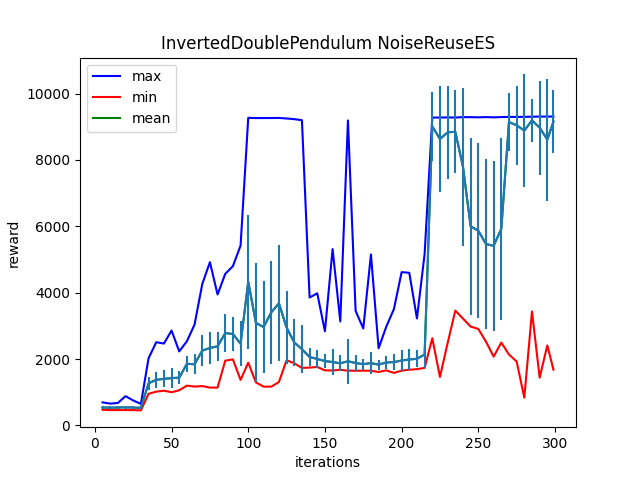

Source data for this figure (header and first rows):
Iter:5, max:696.7094116210938, mean:543.11376953125, min:473.4574279785156, std:43.86100769042969
Iter:10, max:659.729248046875, mean:535.8833618164062, min:463.8797302246094, std:42.19383239746094
Iter:15, max:678.7247314453125, mean:543.1012573242188, min:464.0887756347656, std:47.43308639526367
Iter:20, max:884.0281372070312, mean:546.3875732421875, min:464.07635498046875, std:55.78477096557617
Iter:25, max:753.9863891601562, mean:540.0968017578125, min:463.9591064453125, std:53.8349723815918
Iter:30, max:650.85595703125, mean:530.8016357421875, min:454.6772766113281, std:42.92112350463867
Iter:35, max:2025.1497802734375, mean:1270.6448974609375, min:954.9514770507812, std:204.2156982421875
Iter:40, max:2509.167236328125, mean:1375.7266845703125, min:1019.7033081054688, std:243.80039978027344
Iter:45, max:2468.50439453125, mean:1405.034423828125, min:1048.47216796875, std:253.50396728515625
Iter:50, max:2860.691162109375, mean:1427.19873046875, min:1002.2161865234375, std:306.5991516113281
Iter:55, max:2232.465576171875, mean:1441.10888671875, min:1061.591796875, std:196.21139526367188
Iter:60, max:2537.6279296875, mean:1859.2864990234375, min:1201.1005859375, std:248.5882568359375
Iter:65, max:3042.74560546875, mean:1845.021240234375, min:1172.7752685546875, std:304.7881164550781
Iter:70, max:4257.97998046875, mean:2256.04833984375, min:1188.1319580078125, std:467.53485107421875
Iter:75, max:4920.89208984375, mean:2335.26708984375, min:1141.62841796875, std:484.4029846191406
Iter:80, max:3947.119873046875, mean:2386.15966796875, min:1141.9287109375, std:442.1039123535156
Iter:85, max:4568.818359375, mean:2784.47119140625, min:1953.055419921875, std:562.482177734375
Iter:90, max:4800.5791015625, mean:2756.997802734375, min:1991.1328125, std:517.5173950195312
Iter:95, max:5420.927734375, mean:2464.4541015625, min:1374.484375, std:683.6361083984375
Iter:100, max:9270.62109375, mean:4333.35595703125, min:1892.4471435546875, std:2023.2655029296875
Iter:105, max:9262.7998046875, mean:3090.179443359375, min:1297.3751220703125, std:1793.1822509765625
Iter:110, max:9263.90234375, mean:2966.21728515625, min:1170.5335693359375, std:1390.8447265625
Iter:115, max:9263.673828125, mean:3408.7705078125, min:1170.0999755859375, std:1556.2618408203125
Iter:120, max:9266.81640625, mean:3681.35693359375, min:1309.8033447265625, std:1748.523193359375
Iter:125, max:9250.271484375, mean:2950.233642578125, min:1966.238037109375, std:1097.3887939453125
Iter:130, max:9230.4208984375, mean:2502.06640625, min:1874.5281982421875, std:714.338623046875
Iter:135, max:9198.806640625, mean:2299.68603515625, min:1734.6356201171875, std:722.782470703125
Iter:140, max:3855.942626953125, mean:2062.344970703125, min:1744.687744140625, std:281.6404724121094
Iter:145, max:3982.9296875, mean:2005.0257568359375, min:1763.0614013671875, std:267.0600891113281
Iter:150, max:2836.989013671875, mean:1940.3206787109375, min:1660.5313720703125, std:200.58140563964844
Iter:155, max:5314.65966796875, mean:1912.237060546875, min:1658.9759521484375, std:398.38555908203125
Iter:160, max:3135.67822265625, mean:1873.5205078125, min:1677.4405517578125, std:239.32015991210938
Iter:165, max:9192.498046875, mean:1935.8848876953125, min:1651.8375244140625, std:684.9956665039062
Iter:170, max:3454.0146484375, mean:1881.2413330078125, min:1650.2828369140625, std:244.4885711669922
Iter:175, max:2922.864501953125, mean:1847.5325927734375, min:1651.4041748046875, std:170.96951293945312
Iter:180, max:5153.8525390625, mean:1880.376220703125, min:1649.428466796875, std:342.0743713378906
Iter:185, max:2325.8408203125, mean:1833.7164306640625, min:1612.498779296875, std:152.34532165527344
Iter:190, max:2977.60791015625, mean:1898.521240234375, min:1660.85107421875, std:209.4021453857422
Iter:195, max:3510.893310546875, mean:1910.525390625, min:1584.257568359375, std:252.66116333007812
Iter:200, max:4620.6083984375, mean:1958.03076171875, min:1651.4544677734375, std:330.4554138183594
Iter:205, max:4600.3798828125, mean:1988.9459228515625, min:1679.7894287109375, std:315.3273620605469
Iter:210, max:3225.489013671875, mean:2009.8056640625, min:1697.587158203125, std:256.1264953613281
Iter:215, max:5172.47265625, mean:2138.61669921875, min:1735.5057373046875, std:399.2687072753906
Iter:220, max:9276.9599609375, mean:9012.7421875, min:2628.958984375, std:1048.2183837890625
Iter:225, max:9279.2431640625, mean:8632.541015625, min:1462.036865234375, std:1591.62890625
Iter:230, max:9283.083984375, mean:8832.619140625, min:2482.51220703125, std:1411.713134765625
Iter:235, max:9279.23828125, mean:8850.79296875, min:3461.392333984375, std:1244.883544921875
Iter:240, max:9291.6279296875, mean:7797.4033203125, min:3222.04833984375, std:2376.509765625
Iter:245, max:9289.9091796875, mean:6002.470703125, min:2980.292236328125, std:2669.295654296875
Iter:250, max:9286.31640625, mean:5868.302734375, min:2909.477783203125, std:2628.83203125
Iter:255, max:9292.287109375, mean:5467.2236328125, min:2528.388916015625, std:2569.614990234375
Iter:260, max:9285.3046875, mean:5413.677734375, min:2074.794677734375, std:2565.373291015625
Iter:265, max:9292.7060546875, mean:5926.0830078125, min:2499.447021484375, std:2751.043701171875
Iter:270, max:9298.720703125, mean:9143.1376953125, min:2138.7724609375, std:877.3302001953125
Iter:275, max:9296.6083984375, mean:9046.0712890625, min:1927.2127685546875, std:1191.5384521484375
Iter:280, max:9300.8837890625, mean:8886.576171875, min:837.8795776367188, std:1692.2904052734375
Iter:285, max:9303.50390625, mean:9194.767578125, min:3434.494384765625, std:639.498046875
Iter:290, max:9308.6845703125, mean:8972.00390625, min:1440.3289794921875, std:1411.723876953125
Iter:295, max:9307.943359375, mean:8616.46875, min:2413.41552734375, std:1838.3707275390625
Iter:299, max:9309.6416015625, mean:9156.5771484375, min:1680.4990234375, std:937.9675903320312
